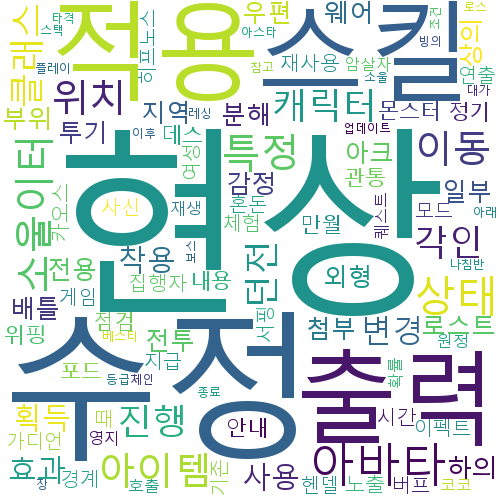

The data file committed next to this chart (first rows):
현상, 25
수정, 24
스킬, 11
적용, 11
출력, 11
아바타, 11
상태, 9
소울이터, 8
특정, 8
이동, 7
아이템, 7
위치, 7
캐릭터, 6
각인, 6
던전, 6
진행, 6
클래스, 6
변경, 5
사용, 4
효과, 4
획득, 4
착용, 4
로스트, 3
아크, 3
전투, 3
지역, 3
일부, 3
외형, 3
배틀, 3
투기, 3
부위, 3
상의, 3
웨어, 3
하의, 3
감정, 3
분해, 3
전용, 3
첨부, 3
우편, 3
정기, 2
점검, 2
내용, 2
안내, 2
포드, 2
몬스터, 2
관통, 2
데스, 2
위핑, 2
만월, 2
집행자, 2
때, 2
재사용, 2
시간, 2
사신, 2
경계, 2
카오스, 2
노출, 2
이펙트, 2
혼돈, 2
가디언, 2
연출, 2
... 39 more rows
